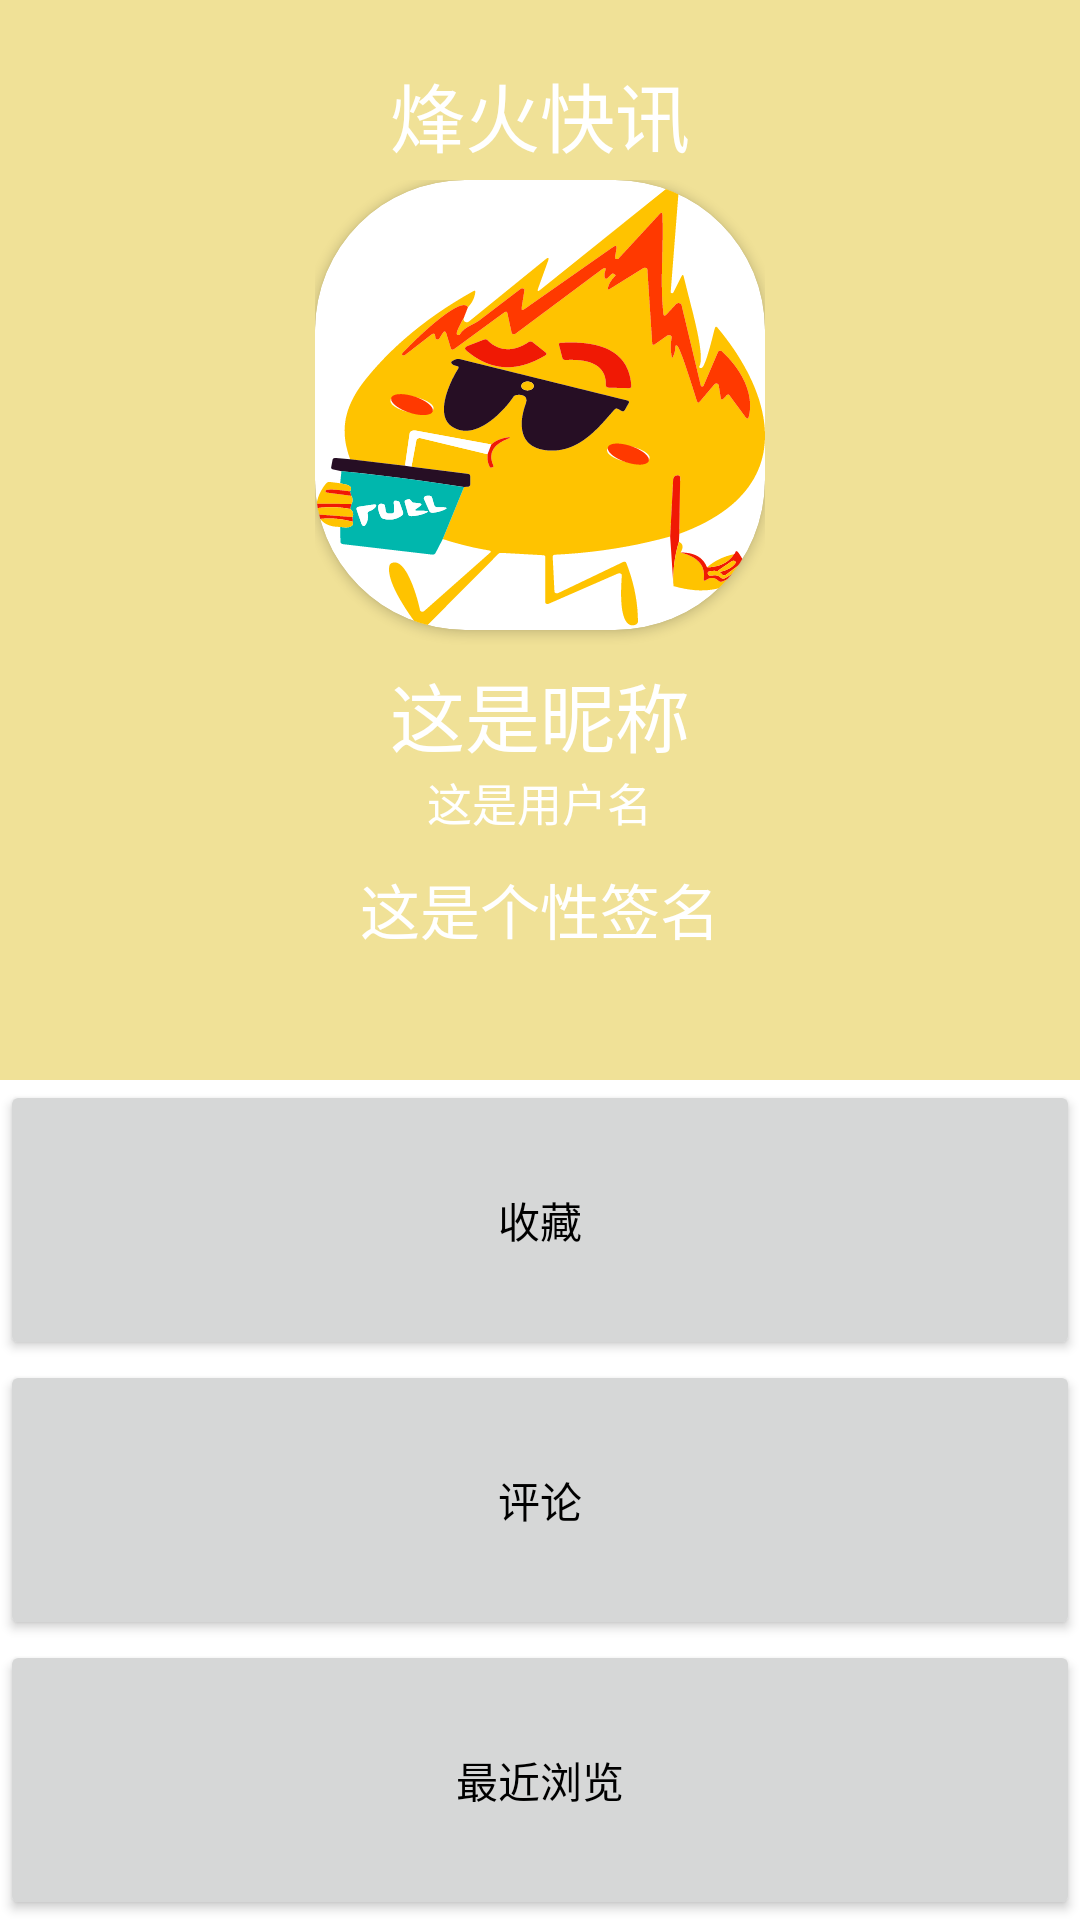

Layout XML and referenced resources for this Android screen:
<!-- AndroidManifest.xml: application theme Theme.NewsAppUbecWang -->
<!-- res/layout/fragment_userpage_new.xml -->
<?xml version="1.0" encoding="utf-8"?>
<RelativeLayout
    xmlns:android="http://schemas.android.com/apk/res/android"
    xmlns:app="http://schemas.android.com/apk/res-auto"
    xmlns:tools="http://schemas.android.com/tools"
    android:layout_width="match_parent"
    android:layout_height="match_parent"
    tools:context=".AppActivity">

    <com.google.android.material.appbar.AppBarLayout
        android:layout_width="match_parent"
        android:layout_height="wrap_content"
        android:fitsSystemWindows="true"
        android:id="@+id/topblock"
        android:backgroundTint="#ffffff">

        <com.google.android.material.appbar.CollapsingToolbarLayout
            android:layout_width="match_parent"
            android:layout_height="wrap_content"
            android:fitsSystemWindows="true"
            app:contentScrim="#000000"
            android:layout_gravity="center_vertical"
            app:layout_scrollFlags="scroll|exitUntilCollapsed">

            <ImageView
                android:id="@+id/imageView"
                android:layout_width="match_parent"
                android:layout_height="wrap_content"
                android:adjustViewBounds="true"
                android:scaleType="fitCenter"
                android:fitsSystemWindows="true"
                app:layout_collapseMode="parallax"
                android:src="@drawable/new_ic_launcher_background"
                android:backgroundTint="#ffffff"
                />
            <TextView
                android:layout_width="wrap_content"
                android:layout_height="wrap_content"
                android:id="@+id/app_name"
                android:layout_marginTop="20dp"
                android:layout_gravity="center_horizontal"
                android:layout_below="@id/homepage_header_layout"
                android:layout_centerHorizontal="true"
                android:textColor="#ffffff"
                android:text="@string/app_name"
                android:textSize="25sp"/>
            <RelativeLayout
                android:layout_centerInParent="true"
                android:layout_width="wrap_content"
                android:layout_height="wrap_content"
                android:orientation="horizontal"
                android:layout_marginTop="60dp"
                android:layout_below="@id/app_name"
                android:layout_gravity="center_horizontal">
                <androidx.cardview.widget.CardView
                    android:layout_width="150dp"
                    android:layout_height="150dp"
                    android:layout_gravity="center"
                    android:contentDescription="@string/imageview_placeholder"
                    android:elevation="12dp"
                    android:id="@+id/homepage_header_layout"
                    app:cardCornerRadius="50dp"
                    android:innerRadius="0dp"
                    android:layout_centerHorizontal="true"
                    android:shape="ring"
                    android:thicknessRatio="1.9">
                    <ImageView
                        android:layout_height="150dp"
                        android:layout_width="150dp"
                        android:layout_gravity="center"
                        android:contentDescription="@string/imageview_placeholder"
                        android:id="@+id/homepage_header"
                        android:src="@drawable/profile_photo"
                        android:shape="ring"
                        android:layout_centerHorizontal="true">
                    </ImageView>
                </androidx.cardview.widget.CardView>
                <TextView
                    android:paddingTop="10dp"
                    android:layout_width="wrap_content"
                    android:layout_height="wrap_content"
                    android:id="@+id/nickname"
                    android:layout_below="@id/homepage_header_layout"
                    android:layout_centerHorizontal="true"
                    android:textColor="#ffffff"
                    android:text="这是昵称"
                    android:textSize="25sp"/>

                <TextView
                    android:layout_width="wrap_content"
                    android:layout_height="wrap_content"
                    android:id="@+id/registerid"
                    android:layout_below="@id/nickname"
                    android:layout_centerHorizontal="true"
                    android:textColor="#ffffff"
                    android:text="这是用户名"
                    android:textSize="15sp" />
                <TextView
                    android:paddingTop="10dp"
                    android:layout_width="wrap_content"
                    android:layout_height="wrap_content"
                    android:id="@+id/description"
                    android:layout_below="@id/registerid"
                    android:layout_centerHorizontal="true"
                    android:textColor="#ffffff"
                    android:text="这是个性签名"
                    android:textSize="20sp" />

            </RelativeLayout>
        </com.google.android.material.appbar.CollapsingToolbarLayout>
    </com.google.android.material.appbar.AppBarLayout>
        <ImageView
            android:layout_width="match_parent"
            android:layout_height="match_parent" />
        <LinearLayout
            android:layout_width="match_parent"
            android:layout_height="match_parent"
            android:layout_below="@id/topblock"
            android:gravity="bottom"
            android:orientation="vertical">
            <Button
                android:layout_width="match_parent"
                android:layout_height="0dp"
                android:layout_weight="1"
                android:id="@+id/collect_button"
                android:text="收藏"
                android:textColor="#000000" />
            <Button
                android:layout_width="match_parent"
                android:layout_height="0dp"
                android:layout_weight="1"
                android:id="@+id/comment_button"
                android:text="评论"
                android:textColor="#000000" />
            <Button
                android:layout_width="match_parent"
                android:layout_height="0dp"
                android:layout_weight="1"
                android:id="@+id/lastsee_button"
                android:text="最近浏览"
                android:textColor="#000000" />
        </LinearLayout>
</RelativeLayout>
<!-- resources referenced by this layout -->
<resources>
  <!-- drawable new_ic_launcher_background (drawable) -->
  <?xml version="1.0" encoding="utf-8"?>
  <vector xmlns:android="http://schemas.android.com/apk/res/android"
      android:width="108dp"
      android:height="108dp"
      android:viewportWidth="108"
      android:viewportHeight="108">
    <group android:scaleX="1.03"
        android:scaleY="1.03"
        android:translateX="-1.62"
        android:translateY="-1.62">
        <path
            android:fillColor="#f0e197"
            android:pathData="M0,0h108v108h-108z" />
    </group>
  </vector>
  <!-- drawable profile_photo: vector/xml drawable (drawable, 38000 chars, omitted) -->
  <string name="app_name">烽火快讯</string>
  <string name="imageview_placeholder">这是一个占位符</string>
  <style name="Theme.NewsAppUbecWang" parent="Theme.MaterialComponents.DayNight.DarkActionBar">
          
          <item name="colorPrimary">@color/purple_500</item>
          <item name="colorPrimaryVariant">@color/purple_700</item>
          <item name="colorOnPrimary">@color/white</item>
          
          <item name="colorSecondary">@color/teal_200</item>
          <item name="colorSecondaryVariant">@color/teal_700</item>
          <item name="colorOnSecondary">@color/black</item>
          
          <item name="android:statusBarColor">?attr/colorPrimaryVariant</item>
  
      </style>
  <color name="purple_500">#FF6200EE</color>
  <color name="purple_700">#FF3700B3</color>
  <color name="white">#FFFFFFFF</color>
  <color name="teal_200">#FF03DAC5</color>
  <color name="teal_700">#FF018786</color>
  <color name="black">#FF000000</color>
</resources>
